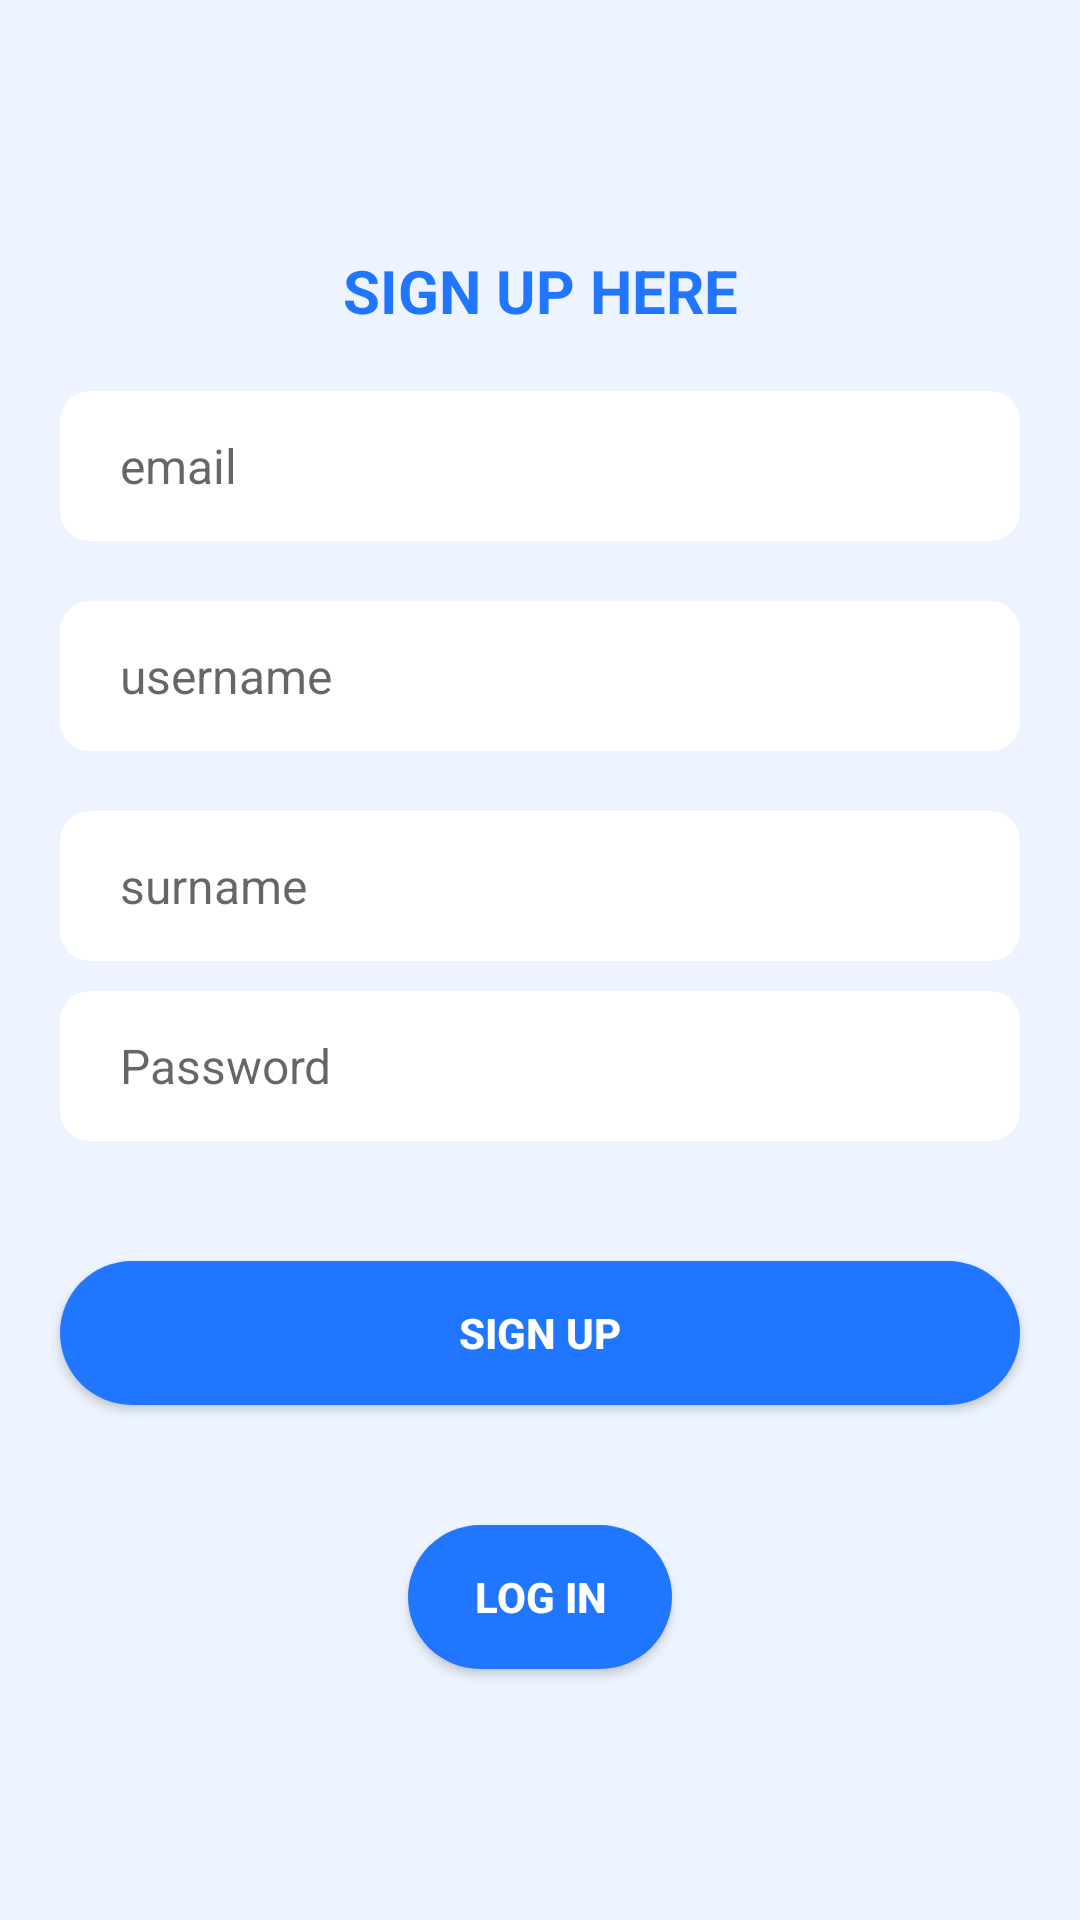

Android layout source for this screen:
<!-- AndroidManifest.xml: application theme Theme.NewTrainerApp -->
<!-- res/layout/fragment_sign_up.xml -->
<?xml version="1.0" encoding="utf-8"?>
<LinearLayout xmlns:android="http://schemas.android.com/apk/res/android"
    android:layout_width="match_parent"
    android:layout_height="match_parent"
    android:background="@color/theme_colo_8"
    android:gravity="center"
    android:orientation="vertical">

    <TextView
        android:layout_width="match_parent"
        android:layout_height="wrap_content"
        android:gravity="center"
        android:text="sign up here"
        android:textAllCaps="true"
        android:textColor="@color/theme_color"
        android:textSize="20sp"
        android:textStyle="bold" />

    <EditText
        android:id="@+id/r_email"
        android:layout_width="match_parent"
        android:layout_height="50dp"
        android:layout_marginStart="20dp"
        android:layout_marginTop="20dp"
        android:layout_marginEnd="20dp"
        android:background="@drawable/round_back_white_10"
        android:hint="email"
        android:inputType="textEmailAddress"
        android:maxLines="1"
        android:paddingStart="20dp"
        android:paddingEnd="0dp"
        android:textColor="#676464"
        android:textSize="16sp" />

    <EditText
        android:id="@+id/r_name"
        android:layout_width="match_parent"
        android:layout_height="50dp"
        android:layout_marginStart="20dp"
        android:layout_marginTop="20dp"
        android:layout_marginEnd="20dp"
        android:background="@drawable/round_back_white_10"
        android:hint="username"
        android:inputType="textPersonName"
        android:maxLines="1"
        android:paddingStart="20dp"
        android:paddingEnd="0dp"
        android:textColor="#676464"
        android:textSize="16sp" />

    <EditText
        android:id="@+id/r_surname"
        android:layout_width="match_parent"
        android:layout_height="50dp"
        android:layout_marginStart="20dp"
        android:layout_marginTop="20dp"
        android:layout_marginEnd="20dp"
        android:background="@drawable/round_back_white_10"
        android:hint="surname"
        android:inputType="textEmailAddress"
        android:maxLines="1"
        android:paddingStart="20dp"
        android:paddingEnd="0dp"
        android:textColor="#676464"
        android:textSize="16sp" />

    <EditText
        android:id="@+id/r_password"
        android:layout_width="match_parent"
        android:layout_height="50dp"
        android:layout_marginStart="20dp"
        android:layout_marginTop="10dp"
        android:layout_marginEnd="20dp"
        android:background="@drawable/round_back_white_10"
        android:hint="Password"
        android:inputType="textPassword"
        android:maxLines="1"
        android:paddingStart="20dp"
        android:paddingEnd="0dp"
        android:textColor="#676464"
        android:textSize="16sp" />

    <androidx.appcompat.widget.AppCompatButton
        android:id="@+id/r_signupBtn"
        android:layout_width="match_parent"
        android:layout_height="wrap_content"
        android:layout_gravity="center"
        android:layout_marginStart="20dp"
        android:layout_marginTop="40dp"
        android:layout_marginEnd="20dp"
        android:background="@drawable/round_back_theme_1000"
        android:text="Sign Up"
        android:textColor="#FFFFFF"
        android:textStyle="bold" />

    <androidx.appcompat.widget.AppCompatButton
        android:id="@+id/logIn"
        android:layout_width="wrap_content"
        android:layout_height="wrap_content"
        android:layout_gravity="center"
        android:layout_marginTop="40dp"
        android:background="@drawable/round_back_theme_1000"
        android:text="Log In"
        android:textColor="#FFFFFF"
        android:textStyle="bold" />
</LinearLayout>
<!-- resources referenced by this layout -->
<resources>
  <color name="theme_colo_8">#142176FF</color>
  <color name="theme_color">#2176FF</color>
  <!-- drawable round_back_theme_1000 (drawable-v24) -->
  <?xml version="1.0" encoding="utf-8"?>
  <shape xmlns:android="http://schemas.android.com/apk/res/android"
      android:shape="rectangle">
      <corners android:radius="1000dp" />
      <solid android:color="@color/theme_color" />
  </shape>
  <!-- drawable round_back_white_10 (drawable-v24) -->
  <?xml version="1.0" encoding="utf-8"?>
  <shape
      android:shape="rectangle"
      xmlns:android="http://schemas.android.com/apk/res/android">
      <corners android:radius="10dp"/>
      <solid android:color="#FFFFFF"/>
  
  </shape>
  <style name="Theme.NewTrainerApp" parent="Theme.MaterialComponents.DayNight.DarkActionBar">
          
          <item name="colorPrimary">@color/purple_500</item>
          <item name="colorPrimaryVariant">@color/purple_700</item>
          <item name="colorOnPrimary">@color/white</item>
          
          <item name="colorSecondary">@color/teal_200</item>
          <item name="colorSecondaryVariant">@color/teal_700</item>
          <item name="colorOnSecondary">@color/black</item>
          
          <item name="android:statusBarColor">?attr/colorPrimaryVariant</item>
          
      </style>
  <color name="purple_500">#FF6200EE</color>
  <color name="purple_700">#C4C2C6</color>
  <color name="white">#FFFFFFFF</color>
  <color name="teal_200">#FF03DAC5</color>
  <color name="teal_700">#FF018786</color>
  <color name="black">#FF000000</color>
</resources>
